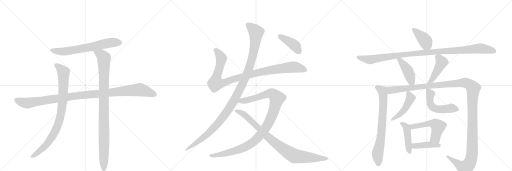
t = 0.00 s
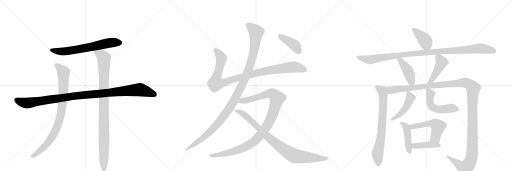
t = 2.00 s
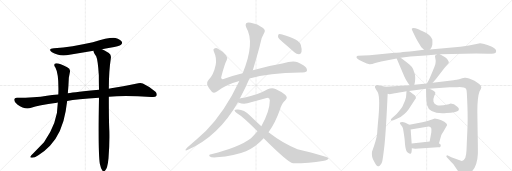
t = 4.00 s
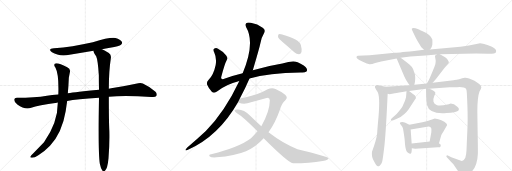
t = 6.00 s
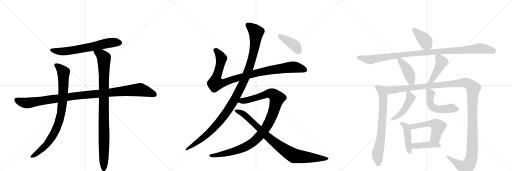
t = 8.00 s
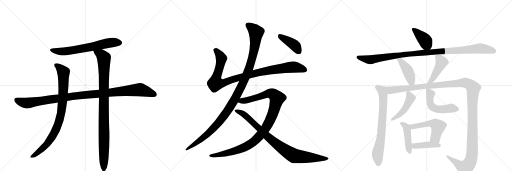
t = 10.00 s

The animated SVG that drew these frames (rendered in a browser with its animation timeline set to each time). Animation: 20 CSS @keyframes rules; frames cover the first 10.00 s.

<svg version="1.1" viewBox="0 0 3072 1024" xmlns="http://www.w3.org/2000/svg">
  <g stroke="lightgray" stroke-dasharray="1,1" stroke-width="1" transform="scale(4, 4)">
    <line x1="0" y1="0" x2="256" y2="256"></line>
    <line x1="256" y1="0" x2="0" y2="256"></line>
    <line x1="128" y1="0" x2="128" y2="256"></line>
    <line x1="0" y1="128" x2="256" y2="128"></line>
    <line x1="256" y1="0" x2="512" y2="256"></line>
    <line x1="512" y1="0" x2="256" y2="256"></line>
    <line x1="384" y1="0" x2="384" y2="256"></line>
    <line x1="256" y1="128" x2="512" y2="128"></line>
    <line x1="512" y1="0" x2="768" y2="256"></line>
    <line x1="768" y1="0" x2="512" y2="256"></line>
    <line x1="640" y1="0" x2="640" y2="256"></line>
    <line x1="512" y1="128" x2="768" y2="128"></line>
  </g>
<g transform="scale(1, -1) translate(0, -850)">
   <style type="text/css">
    @keyframes keyframes0 {
      from {
       stroke: black;
       stroke-dashoffset: 666;
       stroke-width: 128;
       }
       68% {
       animation-timing-function: step-end;
       stroke: black;
       stroke-dashoffset: 0;
       stroke-width: 128;
       }
       to {
       stroke: black;
       stroke-width: 1024;
       }
       }
       #make-me-a-hanzi-animation-0 {
         animation: keyframes0 0.791992s both;
         animation-delay: 0.000000s;
         animation-timing-function: linear;
       }
    @keyframes keyframes1 {
      from {
       stroke: black;
       stroke-dashoffset: 1097;
       stroke-width: 128;
       }
       78% {
       animation-timing-function: step-end;
       stroke: black;
       stroke-dashoffset: 0;
       stroke-width: 128;
       }
       to {
       stroke: black;
       stroke-width: 1024;
       }
       }
       #make-me-a-hanzi-animation-1 {
         animation: keyframes1 1.142741s both;
         animation-delay: 0.791992s;
         animation-timing-function: linear;
       }
    @keyframes keyframes2 {
      from {
       stroke: black;
       stroke-dashoffset: 885;
       stroke-width: 128;
       }
       74% {
       animation-timing-function: step-end;
       stroke: black;
       stroke-dashoffset: 0;
       stroke-width: 128;
       }
       to {
       stroke: black;
       stroke-width: 1024;
       }
       }
       #make-me-a-hanzi-animation-2 {
         animation: keyframes2 0.970215s both;
         animation-delay: 1.934733s;
         animation-timing-function: linear;
       }
    @keyframes keyframes3 {
      from {
       stroke: black;
       stroke-dashoffset: 993;
       stroke-width: 128;
       }
       76% {
       animation-timing-function: step-end;
       stroke: black;
       stroke-dashoffset: 0;
       stroke-width: 128;
       }
       to {
       stroke: black;
       stroke-width: 1024;
       }
       }
       #make-me-a-hanzi-animation-3 {
         animation: keyframes3 1.058105s both;
         animation-delay: 2.904948s;
         animation-timing-function: linear;
       }
    @keyframes keyframes4 {
      from {
       stroke: black;
       stroke-dashoffset: 1018;
       stroke-width: 128;
       }
       77% {
       animation-timing-function: step-end;
       stroke: black;
       stroke-dashoffset: 0;
       stroke-width: 128;
       }
       to {
       stroke: black;
       stroke-width: 1024;
       }
       }
       #make-me-a-hanzi-animation-4 {
         animation: keyframes4 1.078451s both;
         animation-delay: 3.963053s;
         animation-timing-function: linear;
       }
    @keyframes keyframes5 {
      from {
       stroke: black;
       stroke-dashoffset: 1170;
       stroke-width: 128;
       }
       79% {
       animation-timing-function: step-end;
       stroke: black;
       stroke-dashoffset: 0;
       stroke-width: 128;
       }
       to {
       stroke: black;
       stroke-width: 1024;
       }
       }
       #make-me-a-hanzi-animation-5 {
         animation: keyframes5 1.202148s both;
         animation-delay: 5.041504s;
         animation-timing-function: linear;
       }
    @keyframes keyframes6 {
      from {
       stroke: black;
       stroke-dashoffset: 1077;
       stroke-width: 128;
       }
       78% {
       animation-timing-function: step-end;
       stroke: black;
       stroke-dashoffset: 0;
       stroke-width: 128;
       }
       to {
       stroke: black;
       stroke-width: 1024;
       }
       }
       #make-me-a-hanzi-animation-6 {
         animation: keyframes6 1.126465s both;
         animation-delay: 6.243652s;
         animation-timing-function: linear;
       }
    @keyframes keyframes7 {
      from {
       stroke: black;
       stroke-dashoffset: 906;
       stroke-width: 128;
       }
       75% {
       animation-timing-function: step-end;
       stroke: black;
       stroke-dashoffset: 0;
       stroke-width: 128;
       }
       to {
       stroke: black;
       stroke-width: 1024;
       }
       }
       #make-me-a-hanzi-animation-7 {
         animation: keyframes7 0.987305s both;
         animation-delay: 7.370117s;
         animation-timing-function: linear;
       }
    @keyframes keyframes8 {
      from {
       stroke: black;
       stroke-dashoffset: 408;
       stroke-width: 128;
       }
       57% {
       animation-timing-function: step-end;
       stroke: black;
       stroke-dashoffset: 0;
       stroke-width: 128;
       }
       to {
       stroke: black;
       stroke-width: 1024;
       }
       }
       #make-me-a-hanzi-animation-8 {
         animation: keyframes8 0.582031s both;
         animation-delay: 8.357422s;
         animation-timing-function: linear;
       }
    @keyframes keyframes9 {
      from {
       stroke: black;
       stroke-dashoffset: 404;
       stroke-width: 128;
       }
       57% {
       animation-timing-function: step-end;
       stroke: black;
       stroke-dashoffset: 0;
       stroke-width: 128;
       }
       to {
       stroke: black;
       stroke-width: 1024;
       }
       }
       #make-me-a-hanzi-animation-9 {
         animation: keyframes9 0.578776s both;
         animation-delay: 8.939453s;
         animation-timing-function: linear;
       }
    @keyframes keyframes10 {
      from {
       stroke: black;
       stroke-dashoffset: 1079;
       stroke-width: 128;
       }
       78% {
       animation-timing-function: step-end;
       stroke: black;
       stroke-dashoffset: 0;
       stroke-width: 128;
       }
       to {
       stroke: black;
       stroke-width: 1024;
       }
       }
       #make-me-a-hanzi-animation-10 {
         animation: keyframes10 1.128092s both;
         animation-delay: 9.518229s;
         animation-timing-function: linear;
       }
    @keyframes keyframes11 {
      from {
       stroke: black;
       stroke-dashoffset: 434;
       stroke-width: 128;
       }
       59% {
       animation-timing-function: step-end;
       stroke: black;
       stroke-dashoffset: 0;
       stroke-width: 128;
       }
       to {
       stroke: black;
       stroke-width: 1024;
       }
       }
       #make-me-a-hanzi-animation-11 {
         animation: keyframes11 0.603190s both;
         animation-delay: 10.646322s;
         animation-timing-function: linear;
       }
    @keyframes keyframes12 {
      from {
       stroke: black;
       stroke-dashoffset: 450;
       stroke-width: 128;
       }
       59% {
       animation-timing-function: step-end;
       stroke: black;
       stroke-dashoffset: 0;
       stroke-width: 128;
       }
       to {
       stroke: black;
       stroke-width: 1024;
       }
       }
       #make-me-a-hanzi-animation-12 {
         animation: keyframes12 0.616211s both;
         animation-delay: 11.249512s;
         animation-timing-function: linear;
       }
    @keyframes keyframes13 {
      from {
       stroke: black;
       stroke-dashoffset: 737;
       stroke-width: 128;
       }
       71% {
       animation-timing-function: step-end;
       stroke: black;
       stroke-dashoffset: 0;
       stroke-width: 128;
       }
       to {
       stroke: black;
       stroke-width: 1024;
       }
       }
       #make-me-a-hanzi-animation-13 {
         animation: keyframes13 0.849772s both;
         animation-delay: 11.865723s;
         animation-timing-function: linear;
       }
    @keyframes keyframes14 {
      from {
       stroke: black;
       stroke-dashoffset: 1413;
       stroke-width: 128;
       }
       82% {
       animation-timing-function: step-end;
       stroke: black;
       stroke-dashoffset: 0;
       stroke-width: 128;
       }
       to {
       stroke: black;
       stroke-width: 1024;
       }
       }
       #make-me-a-hanzi-animation-14 {
         animation: keyframes14 1.399902s both;
         animation-delay: 12.715495s;
         animation-timing-function: linear;
       }
    @keyframes keyframes15 {
      from {
       stroke: black;
       stroke-dashoffset: 467;
       stroke-width: 128;
       }
       60% {
       animation-timing-function: step-end;
       stroke: black;
       stroke-dashoffset: 0;
       stroke-width: 128;
       }
       to {
       stroke: black;
       stroke-width: 1024;
       }
       }
       #make-me-a-hanzi-animation-15 {
         animation: keyframes15 0.630046s both;
         animation-delay: 14.115397s;
         animation-timing-function: linear;
       }
    @keyframes keyframes16 {
      from {
       stroke: black;
       stroke-dashoffset: 522;
       stroke-width: 128;
       }
       63% {
       animation-timing-function: step-end;
       stroke: black;
       stroke-dashoffset: 0;
       stroke-width: 128;
       }
       to {
       stroke: black;
       stroke-width: 1024;
       }
       }
       #make-me-a-hanzi-animation-16 {
         animation: keyframes16 0.674805s both;
         animation-delay: 14.745443s;
         animation-timing-function: linear;
       }
    @keyframes keyframes17 {
      from {
       stroke: black;
       stroke-dashoffset: 454;
       stroke-width: 128;
       }
       60% {
       animation-timing-function: step-end;
       stroke: black;
       stroke-dashoffset: 0;
       stroke-width: 128;
       }
       to {
       stroke: black;
       stroke-width: 1024;
       }
       }
       #make-me-a-hanzi-animation-17 {
         animation: keyframes17 0.619466s both;
         animation-delay: 15.420247s;
         animation-timing-function: linear;
       }
    @keyframes keyframes18 {
      from {
       stroke: black;
       stroke-dashoffset: 528;
       stroke-width: 128;
       }
       63% {
       animation-timing-function: step-end;
       stroke: black;
       stroke-dashoffset: 0;
       stroke-width: 128;
       }
       to {
       stroke: black;
       stroke-width: 1024;
       }
       }
       #make-me-a-hanzi-animation-18 {
         animation: keyframes18 0.679688s both;
         animation-delay: 16.039714s;
         animation-timing-function: linear;
       }
    @keyframes keyframes19 {
      from {
       stroke: black;
       stroke-dashoffset: 415;
       stroke-width: 128;
       }
       57% {
       animation-timing-function: step-end;
       stroke: black;
       stroke-dashoffset: 0;
       stroke-width: 128;
       }
       to {
       stroke: black;
       stroke-width: 1024;
       }
       }
       #make-me-a-hanzi-animation-19 {
         animation: keyframes19 0.587728s both;
         animation-delay: 16.719401s;
         animation-timing-function: linear;
       }
</style>
<path d="M 612 555 Q 634 561 660 564 Q 717 576 726 583 Q 736 592 731 601 Q 724 614 693 623 Q 663 630 557 598 Q 431 570 324 561 Q 284 557 312 537 Q 355 510 417 522 Q 487 535 561 547 L 612 555 Z" fill="lightgray"></path> 
<path d="M 653 271 Q 752 281 907 269 Q 932 266 938 275 Q 945 288 933 301 Q 902 329 857 350 Q 842 357 815 348 Q 742 332 667 321 Q 660 321 653 319 L 594 312 Q 453 299 407 291 L 350 284 Q 310 283 282 277 Q 209 265 101 264 Q 86 264 85 252 Q 85 239 104 224 Q 149 191 187 204 Q 229 220 342 235 Q 343 236 347 236 L 403 245 Q 460 257 594 265 L 653 271 Z" fill="lightgray"></path> 
<path d="M 407 291 Q 411 334 413 384 L 419 416 Q 425 438 403 448 Q 354 473 337 471 Q 316 467 333 444 Q 354 405 350 284 L 347 236 Q 347 115 264 -2 L 200 -69 Q 185 -82 182 -89 Q 179 -96 192 -96 Q 208 -96 230 -81 Q 273 -53 300 -24 Q 373 57 394 184 L 403 245 L 407 291 Z" fill="lightgray"></path> 
<path d="M 599 -132 Q 605 -160 613 -171 Q 619 -178 627 -176 Q 645 -167 651 -99 Q 658 -15 656 67 Q 653 118 653 271 L 653 319 Q 653 424 665 502 Q 669 521 653 533 Q 628 549 612 555 C 585 568 551 575 561 547 Q 558 540 577 513 Q 587 492 593 400 Q 593 360 594 312 L 594 265 Q 588 -62 599 -132 Z" fill="lightgray"></path> 
<path d="M 1497 380 Q 1611 413 1803 416 Q 1828 413 1839 422 Q 1846 429 1839 442 Q 1832 455 1786 477 Q 1759 489 1694 470 Q 1613 457 1517 430 L 1456 412 Q 1401 399 1350 380 Q 1334 373 1330 378 Q 1324 382 1329 395 Q 1348 468 1360 490 Q 1369 503 1357 518 Q 1339 543 1308 559 Q 1295 566 1284 558 Q 1277 554 1286 534 Q 1301 503 1294 461 Q 1281 400 1252 373 Q 1237 357 1243 343 Q 1252 321 1271 301 Q 1284 288 1304 303 Q 1352 343 1436 365 L 1497 380 Z" fill="lightgray"></path> 
<path d="M 1439 260 Q 1472 321 1497 380 L 1517 430 Q 1557 565 1562 590 Q 1566 621 1584 651 Q 1597 672 1576 685 Q 1546 706 1505 714 Q 1486 718 1477 712 Q 1470 705 1477 687 Q 1532 594 1456 412 L 1436 365 Q 1349 181 1235 65 Q 1186 19 1122 -35 Q 1115 -42 1113 -48 Q 1112 -55 1128 -47 Q 1312 35 1428 238 L 1439 260 Z" fill="lightgray"></path> 
<path d="M 1611 57 Q 1651 112 1680 194 Q 1690 231 1712 250 Q 1730 265 1711 282 Q 1689 301 1653 317 Q 1631 326 1606 315 Q 1548 281 1464 265 Q 1449 264 1439 260 C 1410 254 1400 247 1428 238 Q 1429 237 1434 235 Q 1464 222 1506 237 L 1600 263 Q 1616 270 1619 251 Q 1619 184 1568 94 L 1545 63 Q 1527 42 1506 22 Q 1439 -30 1267 -75 Q 1249 -78 1259 -88 Q 1266 -95 1299 -93 Q 1411 -83 1476 -56 Q 1536 -29 1582 22 L 1611 57 Z" fill="lightgray"></path> 
<path d="M 1582 22 Q 1726 -122 1758 -129 Q 1858 -129 1936 -115 Q 1973 -109 1971 -99 Q 1968 -87 1785 -44 Q 1703 -14 1611 57 L 1568 94 Q 1534 124 1501 157 Q 1464 194 1428 194 Q 1410 195 1407 189 Q 1406 182 1422 172 Q 1459 151 1545 63 L 1582 22 Z" fill="lightgray"></path> 
<path d="M 1697 598 Q 1731 570 1766 537 Q 1779 525 1794 525 Q 1804 526 1809 539 Q 1813 552 1805 581 Q 1796 615 1693 644 Q 1678 648 1672 645 Q 1668 641 1668 629 Q 1672 619 1697 598 Z" fill="lightgray"></path> 
<path d="M 2580 554 L 2586 562 Q 2589 564 2594 583 Q 2595 599 2594 614 Q 2584 644 2536 664 Q 2511 675 2511 676 Q 2478 686 2471 680 Q 2469 677 2475 665 L 2488 638 Q 2495 622 2506 604 L 2528 567 L 2544 552 C 2564 533 2564 533 2580 554 Z" fill="lightgray"></path> 
<path d="M 2639 525 L 2857 530 Q 2910 530 2926 529 Q 2941 528 2964 530 Q 2972 532 2975 536 Q 2981 551 2966 561 Q 2951 571 2948 572 Q 2896 592 2880 592 L 2851 586 Q 2804 575 2762 571 L 2580 554 L 2544 552 L 2485 545 Q 2376 534 2369 534 L 2218 520 L 2147 516 Q 2139 513 2139 508 Q 2139 503 2145 499 Q 2150 494 2177 480 Q 2204 466 2217 466 Q 2229 465 2251 473 L 2287 482 L 2380 500 L 2404 505 L 2462 512 L 2552 518 L 2620 524 L 2639 525 Z" fill="lightgray"></path> 
<path d="M 2380 500 L 2426 392 Q 2434 372 2458 339 C 2476 315 2479 313 2486 342 L 2490 360 Q 2493 381 2490 402 L 2479 435 Q 2473 450 2458 462 Q 2441 478 2434 482 L 2404 505 C 2380 523 2368 528 2380 500 Z" fill="lightgray"></path> 
<path d="M 2596 354 L 2617 379 L 2670 448 L 2682 461 Q 2691 471 2693 475 Q 2694 479 2686 492 Q 2678 503 2666 510 L 2639 525 C 2629 531 2629 531 2620 524 L 2612 518 Q 2610 519 2610 512 L 2614 490 Q 2615 484 2612 465 Q 2607 448 2597 427 L 2580 386 Q 2574 370 2561 350 C 2545 325 2577 331 2596 354 Z" fill="lightgray"></path> 
<path d="M 2313 330 L 2278 338 Q 2266 342 2258 340 L 2250 333 Q 2246 329 2256 314 L 2263 304 Q 2282 281 2271 149 Q 2265 86 2263 52 Q 2260 18 2232 -60 Q 2230 -74 2233 -90 Q 2236 -106 2256 -138 Q 2267 -153 2278 -143 Q 2289 -133 2293 -119 Q 2297 -106 2307 -19 Q 2316 67 2326 288 C 2327 318 2328 327 2313 330 Z" fill="lightgray"></path> 
<path d="M 2574 319 L 2698 327 L 2742 328 Q 2785 331 2796 319 Q 2800 314 2801 293 Q 2809 146 2804 67 L 2799 -50 Q 2798 -77 2792 -96 Q 2780 -122 2762 -112 L 2708 -92 L 2687 -82 Q 2682 -79 2679 -83 Q 2677 -88 2681 -92 L 2710 -124 Q 2712 -127 2718 -132 Q 2723 -138 2746 -172 Q 2763 -203 2767 -204 Q 2771 -208 2778 -208 Q 2800 -214 2832 -177 Q 2864 -141 2867 -74 Q 2868 -52 2866 48 L 2864 182 Q 2864 268 2877 302 Q 2888 320 2888 328 Q 2887 342 2847 366 Q 2806 387 2789 385 L 2773 382 Q 2754 374 2740 373 Q 2725 372 2721 370 L 2596 354 L 2561 350 L 2486 342 L 2458 339 L 2313 330 C 2283 328 2296 287 2326 288 L 2338 286 Q 2352 286 2369 291 Q 2386 295 2439 304 L 2454 305 L 2556 319 L 2574 319 Z" fill="lightgray"></path> 
<path d="M 2439 304 L 2437 276 Q 2438 268 2430 247 L 2414 210 Q 2411 205 2395 185 Q 2379 165 2368 156 L 2351 142 Q 2344 135 2345 130 Q 2346 125 2360 130 L 2378 137 Q 2407 148 2428 169 Q 2437 175 2451 194 L 2490 254 Q 2501 263 2490 278 L 2454 305 C 2440 316 2440 316 2439 304 Z" fill="lightgray"></path> 
<path d="M 2556 319 L 2557 270 Q 2558 240 2562 221 Q 2575 165 2679 173 L 2705 175 Q 2751 178 2753 192 Q 2756 200 2744 210 Q 2724 230 2704 230 Q 2683 222 2639 218 Q 2630 217 2617 223 Q 2604 228 2601 241 Q 2597 254 2605 273 Q 2613 291 2612 296 Q 2609 306 2574 319 C 2556 326 2556 326 2556 319 Z" fill="lightgray"></path> 
<path d="M 2456 102 L 2432 115 Q 2414 123 2404 117 Q 2399 114 2399 113 Q 2398 111 2407 99 Q 2415 89 2418 80 Q 2429 18 2430 -14 Q 2434 -55 2446 -64 Q 2458 -73 2463 -72 Q 2471 -68 2471 -38 L 2470 -10 L 2464 74 C 2462 99 2462 99 2456 102 Z" fill="lightgray"></path> 
<path d="M 2634 -8 L 2647 38 Q 2649 46 2659 59 L 2683 101 Q 2683 108 2666 120 Q 2648 132 2630 136 Q 2612 140 2609 140 L 2592 134 Q 2577 128 2534 118 L 2456 102 C 2427 96 2434 69 2464 74 L 2563 90 Q 2583 95 2588 80 Q 2589 74 2588 58 L 2578 2 C 2573 -28 2626 -37 2634 -8 Z" fill="lightgray"></path> 
<path d="M 2471 -38 L 2491 -41 L 2628 -33 Q 2643 -33 2644 -26 Q 2650 -17 2634 -8 C 2612 6 2608 5 2578 2 L 2470 -10 C 2440 -13 2441 -34 2471 -38 Z" fill="lightgray"></path> 
      <clipPath id="make-me-a-hanzi-clip-0">
      <path d="M 612 555 Q 634 561 660 564 Q 717 576 726 583 Q 736 592 731 601 Q 724 614 693 623 Q 663 630 557 598 Q 431 570 324 561 Q 284 557 312 537 Q 355 510 417 522 Q 487 535 561 547 L 612 555 Z" fill="lightgray"></path>
      </clipPath>
      <path clip-path="url(#make-me-a-hanzi-clip-0)" d="M 315 551 L 338 544 L 390 543 L 634 590 L 694 598 L 719 595 " fill="none" id="make-me-a-hanzi-animation-0" stroke-dasharray="538 1076" stroke-linecap="round"></path>

      <clipPath id="make-me-a-hanzi-clip-1">
      <path d="M 653 271 Q 752 281 907 269 Q 932 266 938 275 Q 945 288 933 301 Q 902 329 857 350 Q 842 357 815 348 Q 742 332 667 321 Q 660 321 653 319 L 594 312 Q 453 299 407 291 L 350 284 Q 310 283 282 277 Q 209 265 101 264 Q 86 264 85 252 Q 85 239 104 224 Q 149 191 187 204 Q 229 220 342 235 Q 343 236 347 236 L 403 245 Q 460 257 594 265 L 653 271 Z" fill="lightgray"></path>
      </clipPath>
      <path clip-path="url(#make-me-a-hanzi-clip-1)" d="M 98 251 L 125 239 L 166 233 L 445 275 L 833 313 L 889 300 L 926 284 " fill="none" id="make-me-a-hanzi-animation-1" stroke-dasharray="969 1938" stroke-linecap="round"></path>

      <clipPath id="make-me-a-hanzi-clip-2">
      <path d="M 407 291 Q 411 334 413 384 L 419 416 Q 425 438 403 448 Q 354 473 337 471 Q 316 467 333 444 Q 354 405 350 284 L 347 236 Q 347 115 264 -2 L 200 -69 Q 185 -82 182 -89 Q 179 -96 192 -96 Q 208 -96 230 -81 Q 273 -53 300 -24 Q 373 57 394 184 L 403 245 L 407 291 Z" fill="lightgray"></path>
      </clipPath>
      <path clip-path="url(#make-me-a-hanzi-clip-2)" d="M 339 457 L 356 447 L 381 417 L 378 270 L 357 132 L 332 66 L 281 -15 L 216 -73 L 190 -88 " fill="none" id="make-me-a-hanzi-animation-2" stroke-dasharray="757 1514" stroke-linecap="round"></path>

      <clipPath id="make-me-a-hanzi-clip-3">
      <path d="M 599 -132 Q 605 -160 613 -171 Q 619 -178 627 -176 Q 645 -167 651 -99 Q 658 -15 656 67 Q 653 118 653 271 L 653 319 Q 653 424 665 502 Q 669 521 653 533 Q 628 549 612 555 C 585 568 551 575 561 547 Q 558 540 577 513 Q 587 492 593 400 Q 593 360 594 312 L 594 265 Q 588 -62 599 -132 Z" fill="lightgray"></path>
      </clipPath>
      <path clip-path="url(#make-me-a-hanzi-clip-3)" d="M 568 544 L 608 521 L 623 501 L 623 -165 " fill="none" id="make-me-a-hanzi-animation-3" stroke-dasharray="865 1730" stroke-linecap="round"></path>

      <clipPath id="make-me-a-hanzi-clip-4">
      <path d="M 1497 380 Q 1611 413 1803 416 Q 1828 413 1839 422 Q 1846 429 1839 442 Q 1832 455 1786 477 Q 1759 489 1694 470 Q 1613 457 1517 430 L 1456 412 Q 1401 399 1350 380 Q 1334 373 1330 378 Q 1324 382 1329 395 Q 1348 468 1360 490 Q 1369 503 1357 518 Q 1339 543 1308 559 Q 1295 566 1284 558 Q 1277 554 1286 534 Q 1301 503 1294 461 Q 1281 400 1252 373 Q 1237 357 1243 343 Q 1252 321 1271 301 Q 1284 288 1304 303 Q 1352 343 1436 365 L 1497 380 Z" fill="lightgray"></path>
      </clipPath>
      <path clip-path="url(#make-me-a-hanzi-clip-4)" d="M 1294 550 L 1327 504 L 1313 430 L 1296 382 L 1294 351 L 1345 355 L 1515 408 L 1651 435 L 1771 448 L 1828 431 " fill="none" id="make-me-a-hanzi-animation-4" stroke-dasharray="890 1780" stroke-linecap="round"></path>

      <clipPath id="make-me-a-hanzi-clip-5">
      <path d="M 1439 260 Q 1472 321 1497 380 L 1517 430 Q 1557 565 1562 590 Q 1566 621 1584 651 Q 1597 672 1576 685 Q 1546 706 1505 714 Q 1486 718 1477 712 Q 1470 705 1477 687 Q 1532 594 1456 412 L 1436 365 Q 1349 181 1235 65 Q 1186 19 1122 -35 Q 1115 -42 1113 -48 Q 1112 -55 1128 -47 Q 1312 35 1428 238 L 1439 260 Z" fill="lightgray"></path>
      </clipPath>
      <path clip-path="url(#make-me-a-hanzi-clip-5)" d="M 1486 703 L 1537 657 L 1528 570 L 1498 449 L 1435 305 L 1375 200 L 1296 98 L 1219 24 L 1120 -43 " fill="none" id="make-me-a-hanzi-animation-5" stroke-dasharray="1042 2084" stroke-linecap="round"></path>

      <clipPath id="make-me-a-hanzi-clip-6">
      <path d="M 1611 57 Q 1651 112 1680 194 Q 1690 231 1712 250 Q 1730 265 1711 282 Q 1689 301 1653 317 Q 1631 326 1606 315 Q 1548 281 1464 265 Q 1449 264 1439 260 C 1410 254 1400 247 1428 238 Q 1429 237 1434 235 Q 1464 222 1506 237 L 1600 263 Q 1616 270 1619 251 Q 1619 184 1568 94 L 1545 63 Q 1527 42 1506 22 Q 1439 -30 1267 -75 Q 1249 -78 1259 -88 Q 1266 -95 1299 -93 Q 1411 -83 1476 -56 Q 1536 -29 1582 22 L 1611 57 Z" fill="lightgray"></path>
      </clipPath>
      <path clip-path="url(#make-me-a-hanzi-clip-6)" d="M 1434 242 L 1493 252 L 1622 291 L 1637 287 L 1663 262 L 1636 167 L 1612 113 L 1576 57 L 1528 6 L 1484 -24 L 1428 -48 L 1307 -80 L 1266 -83 " fill="none" id="make-me-a-hanzi-animation-6" stroke-dasharray="949 1898" stroke-linecap="round"></path>

      <clipPath id="make-me-a-hanzi-clip-7">
      <path d="M 1582 22 Q 1726 -122 1758 -129 Q 1858 -129 1936 -115 Q 1973 -109 1971 -99 Q 1968 -87 1785 -44 Q 1703 -14 1611 57 L 1568 94 Q 1534 124 1501 157 Q 1464 194 1428 194 Q 1410 195 1407 189 Q 1406 182 1422 172 Q 1459 151 1545 63 L 1582 22 Z" fill="lightgray"></path>
      </clipPath>
      <path clip-path="url(#make-me-a-hanzi-clip-7)" d="M 1413 187 L 1462 166 L 1607 28 L 1679 -29 L 1754 -78 L 1768 -85 L 1828 -92 L 1967 -101 " fill="none" id="make-me-a-hanzi-animation-7" stroke-dasharray="778 1556" stroke-linecap="round"></path>

      <clipPath id="make-me-a-hanzi-clip-8">
      <path d="M 1697 598 Q 1731 570 1766 537 Q 1779 525 1794 525 Q 1804 526 1809 539 Q 1813 552 1805 581 Q 1796 615 1693 644 Q 1678 648 1672 645 Q 1668 641 1668 629 Q 1672 619 1697 598 Z" fill="lightgray"></path>
      </clipPath>
      <path clip-path="url(#make-me-a-hanzi-clip-8)" d="M 1677 639 L 1771 576 L 1791 543 " fill="none" id="make-me-a-hanzi-animation-8" stroke-dasharray="280 560" stroke-linecap="round"></path>

      <clipPath id="make-me-a-hanzi-clip-9">
      <path d="M 2580 554 L 2586 562 Q 2589 564 2594 583 Q 2595 599 2594 614 Q 2584 644 2536 664 Q 2511 675 2511 676 Q 2478 686 2471 680 Q 2469 677 2475 665 L 2488 638 Q 2495 622 2506 604 L 2528 567 L 2544 552 C 2564 533 2564 533 2580 554 Z" fill="lightgray"></path>
      </clipPath>
      <path clip-path="url(#make-me-a-hanzi-clip-9)" d="M 2477 674 L 2497 662 L 2548 611 L 2573 565 " fill="none" id="make-me-a-hanzi-animation-9" stroke-dasharray="276 552" stroke-linecap="round"></path>

      <clipPath id="make-me-a-hanzi-clip-10">
      <path d="M 2639 525 L 2857 530 Q 2910 530 2926 529 Q 2941 528 2964 530 Q 2972 532 2975 536 Q 2981 551 2966 561 Q 2951 571 2948 572 Q 2896 592 2880 592 L 2851 586 Q 2804 575 2762 571 L 2580 554 L 2544 552 L 2485 545 Q 2376 534 2369 534 L 2218 520 L 2147 516 Q 2139 513 2139 508 Q 2139 503 2145 499 Q 2150 494 2177 480 Q 2204 466 2217 466 Q 2229 465 2251 473 L 2287 482 L 2380 500 L 2404 505 L 2462 512 L 2552 518 L 2620 524 L 2639 525 Z" fill="lightgray"></path>
      </clipPath>
      <path clip-path="url(#make-me-a-hanzi-clip-10)" d="M 2148 507 L 2221 493 L 2473 531 L 2879 561 L 2964 544 " fill="none" id="make-me-a-hanzi-animation-10" stroke-dasharray="951 1902" stroke-linecap="round"></path>

      <clipPath id="make-me-a-hanzi-clip-11">
      <path d="M 2380 500 L 2426 392 Q 2434 372 2458 339 C 2476 315 2479 313 2486 342 L 2490 360 Q 2493 381 2490 402 L 2479 435 Q 2473 450 2458 462 Q 2441 478 2434 482 L 2404 505 C 2380 523 2368 528 2380 500 Z" fill="lightgray"></path>
      </clipPath>
      <path clip-path="url(#make-me-a-hanzi-clip-11)" d="M 2387 495 L 2401 490 L 2442 435 L 2478 348 " fill="none" id="make-me-a-hanzi-animation-11" stroke-dasharray="306 612" stroke-linecap="round"></path>

      <clipPath id="make-me-a-hanzi-clip-12">
      <path d="M 2596 354 L 2617 379 L 2670 448 L 2682 461 Q 2691 471 2693 475 Q 2694 479 2686 492 Q 2678 503 2666 510 L 2639 525 C 2629 531 2629 531 2620 524 L 2612 518 Q 2610 519 2610 512 L 2614 490 Q 2615 484 2612 465 Q 2607 448 2597 427 L 2580 386 Q 2574 370 2561 350 C 2545 325 2577 331 2596 354 Z" fill="lightgray"></path>
      </clipPath>
      <path clip-path="url(#make-me-a-hanzi-clip-12)" d="M 2624 511 L 2650 478 L 2589 367 L 2566 356 " fill="none" id="make-me-a-hanzi-animation-12" stroke-dasharray="322 644" stroke-linecap="round"></path>

      <clipPath id="make-me-a-hanzi-clip-13">
      <path d="M 2313 330 L 2278 338 Q 2266 342 2258 340 L 2250 333 Q 2246 329 2256 314 L 2263 304 Q 2282 281 2271 149 Q 2265 86 2263 52 Q 2260 18 2232 -60 Q 2230 -74 2233 -90 Q 2236 -106 2256 -138 Q 2267 -153 2278 -143 Q 2289 -133 2293 -119 Q 2297 -106 2307 -19 Q 2316 67 2326 288 C 2327 318 2328 327 2313 330 Z" fill="lightgray"></path>
      </clipPath>
      <path clip-path="url(#make-me-a-hanzi-clip-13)" d="M 2261 329 L 2292 307 L 2301 257 L 2286 29 L 2265 -79 L 2269 -133 " fill="none" id="make-me-a-hanzi-animation-13" stroke-dasharray="609 1218" stroke-linecap="round"></path>

      <clipPath id="make-me-a-hanzi-clip-14">
      <path d="M 2574 319 L 2698 327 L 2742 328 Q 2785 331 2796 319 Q 2800 314 2801 293 Q 2809 146 2804 67 L 2799 -50 Q 2798 -77 2792 -96 Q 2780 -122 2762 -112 L 2708 -92 L 2687 -82 Q 2682 -79 2679 -83 Q 2677 -88 2681 -92 L 2710 -124 Q 2712 -127 2718 -132 Q 2723 -138 2746 -172 Q 2763 -203 2767 -204 Q 2771 -208 2778 -208 Q 2800 -214 2832 -177 Q 2864 -141 2867 -74 Q 2868 -52 2866 48 L 2864 182 Q 2864 268 2877 302 Q 2888 320 2888 328 Q 2887 342 2847 366 Q 2806 387 2789 385 L 2773 382 Q 2754 374 2740 373 Q 2725 372 2721 370 L 2596 354 L 2561 350 L 2486 342 L 2458 339 L 2313 330 C 2283 328 2296 287 2326 288 L 2338 286 Q 2352 286 2369 291 Q 2386 295 2439 304 L 2454 305 L 2556 319 L 2574 319 Z" fill="lightgray"></path>
      </clipPath>
      <path clip-path="url(#make-me-a-hanzi-clip-14)" d="M 2321 325 L 2344 309 L 2776 355 L 2798 354 L 2835 328 L 2840 321 L 2834 247 L 2836 36 L 2826 -109 L 2810 -139 L 2789 -157 L 2684 -87 " fill="none" id="make-me-a-hanzi-animation-14" stroke-dasharray="1285 2570" stroke-linecap="round"></path>

      <clipPath id="make-me-a-hanzi-clip-15">
      <path d="M 2439 304 L 2437 276 Q 2438 268 2430 247 L 2414 210 Q 2411 205 2395 185 Q 2379 165 2368 156 L 2351 142 Q 2344 135 2345 130 Q 2346 125 2360 130 L 2378 137 Q 2407 148 2428 169 Q 2437 175 2451 194 L 2490 254 Q 2501 263 2490 278 L 2454 305 C 2440 316 2440 316 2439 304 Z" fill="lightgray"></path>
      </clipPath>
      <path clip-path="url(#make-me-a-hanzi-clip-15)" d="M 2447 296 L 2464 263 L 2432 200 L 2402 168 L 2353 134 " fill="none" id="make-me-a-hanzi-animation-15" stroke-dasharray="339 678" stroke-linecap="round"></path>

      <clipPath id="make-me-a-hanzi-clip-16">
      <path d="M 2556 319 L 2557 270 Q 2558 240 2562 221 Q 2575 165 2679 173 L 2705 175 Q 2751 178 2753 192 Q 2756 200 2744 210 Q 2724 230 2704 230 Q 2683 222 2639 218 Q 2630 217 2617 223 Q 2604 228 2601 241 Q 2597 254 2605 273 Q 2613 291 2612 296 Q 2609 306 2574 319 C 2556 326 2556 326 2556 319 Z" fill="lightgray"></path>
      </clipPath>
      <path clip-path="url(#make-me-a-hanzi-clip-16)" d="M 2561 313 L 2583 287 L 2578 251 L 2585 222 L 2594 210 L 2615 199 L 2645 194 L 2707 202 L 2740 195 " fill="none" id="make-me-a-hanzi-animation-16" stroke-dasharray="394 788" stroke-linecap="round"></path>

      <clipPath id="make-me-a-hanzi-clip-17">
      <path d="M 2456 102 L 2432 115 Q 2414 123 2404 117 Q 2399 114 2399 113 Q 2398 111 2407 99 Q 2415 89 2418 80 Q 2429 18 2430 -14 Q 2434 -55 2446 -64 Q 2458 -73 2463 -72 Q 2471 -68 2471 -38 L 2470 -10 L 2464 74 C 2462 99 2462 99 2456 102 Z" fill="lightgray"></path>
      </clipPath>
      <path clip-path="url(#make-me-a-hanzi-clip-17)" d="M 2404 112 L 2438 88 L 2452 -36 L 2461 -66 " fill="none" id="make-me-a-hanzi-animation-17" stroke-dasharray="326 652" stroke-linecap="round"></path>

      <clipPath id="make-me-a-hanzi-clip-18">
      <path d="M 2634 -8 L 2647 38 Q 2649 46 2659 59 L 2683 101 Q 2683 108 2666 120 Q 2648 132 2630 136 Q 2612 140 2609 140 L 2592 134 Q 2577 128 2534 118 L 2456 102 C 2427 96 2434 69 2464 74 L 2563 90 Q 2583 95 2588 80 Q 2589 74 2588 58 L 2578 2 C 2573 -28 2626 -37 2634 -8 Z" fill="lightgray"></path>
      </clipPath>
      <path clip-path="url(#make-me-a-hanzi-clip-18)" d="M 2465 97 L 2475 91 L 2582 110 L 2616 103 L 2629 92 L 2613 26 L 2586 8 " fill="none" id="make-me-a-hanzi-animation-18" stroke-dasharray="400 800" stroke-linecap="round"></path>

      <clipPath id="make-me-a-hanzi-clip-19">
      <path d="M 2471 -38 L 2491 -41 L 2628 -33 Q 2643 -33 2644 -26 Q 2650 -17 2634 -8 C 2612 6 2608 5 2578 2 L 2470 -10 C 2440 -13 2441 -34 2471 -38 Z" fill="lightgray"></path>
      </clipPath>
      <path clip-path="url(#make-me-a-hanzi-clip-19)" d="M 2477 -31 L 2487 -24 L 2572 -17 L 2633 -21 " fill="none" id="make-me-a-hanzi-animation-19" stroke-dasharray="287 574" stroke-linecap="round"></path>

</g>
</svg>
